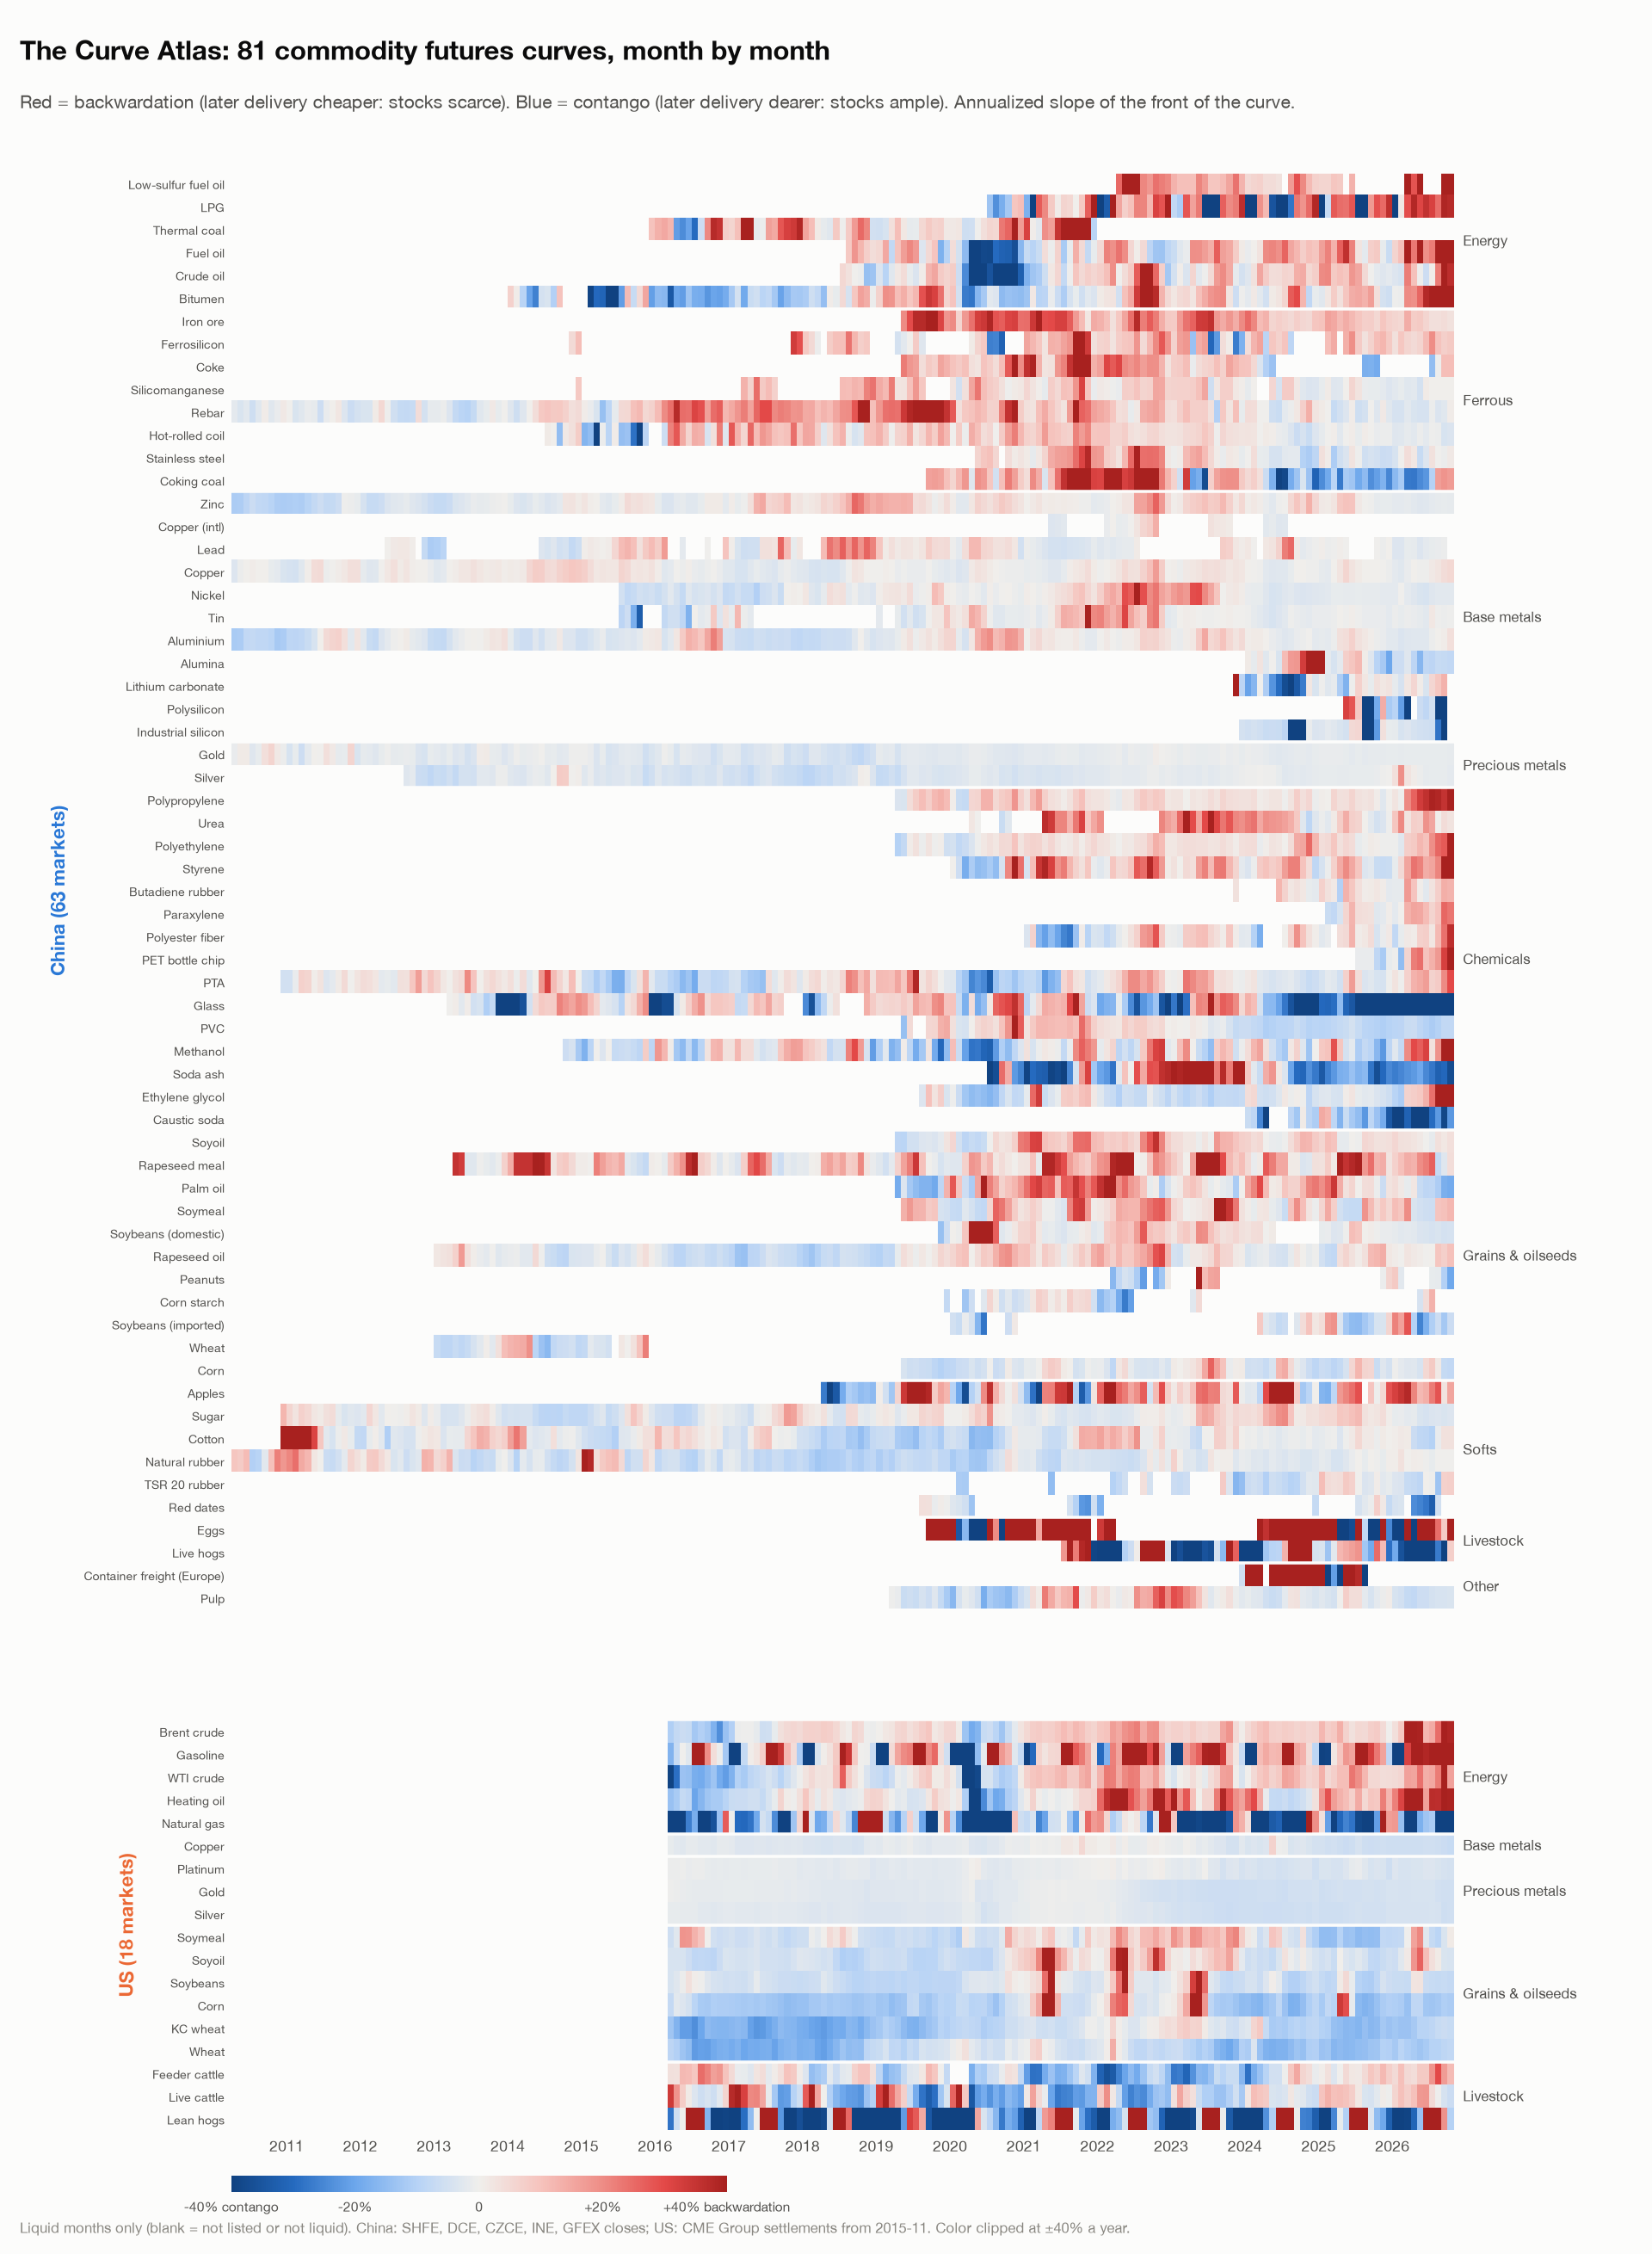

The file beside this chart, header and first rows:
country, sym, liquid_days, backwardation_share, median_slope, start, end, sector, name
cn, A, 1516, 0.5831, 0.0152, 2019-11-12, 2026-10-09, Grains & oilseeds, Soybeans (domestic)
cn, AG, 3441, 0.0837, -0.0259, 2012-08-03, 2026-10-08, Precious metals, Silver
cn, AL, 4008, 0.3987, -0.0090, 2010-04-06, 2026-10-08, Base metals, Aluminium
cn, AO, 667, 0.3973, -0.0222, 2024-01-02, 2026-10-08, Base metals, Alumina
cn, AP, 2033, 0.6286, 0.0906, 2018-03-26, 2026-10-08, Softs, Apples
cn, AU, 4007, 0.1093, -0.0173, 2010-04-06, 2026-10-08, Precious metals, Gold
cn, B, 732, 0.3347, -0.0477, 2020-01-08, 2026-10-09, Grains & oilseeds, Soybeans (imported)
cn, BC, 469, 0.4989, 0.0000, 2021-02-19, 2026-04-02, Base metals, Copper (intl)
cn, BR, 592, 0.6655, 0.0206, 2023-10-30, 2026-10-08, Chemicals, Butadiene rubber
cn, BU, 3013, 0.4574, -0.0130, 2014-01-02, 2026-10-08, Energy, Bitumen
cn, C, 1811, 0.3092, -0.0304, 2019-04-18, 2026-10-09, Grains & oilseeds, Corn
cn, CF, 3848, 0.3714, -0.0127, 2010-11-29, 2026-10-08, Softs, Cotton
cn, CJ, 590, 0.1966, -0.0480, 2019-07-29, 2026-09-17, Softs, Red dates
cn, CS, 665, 0.3729, -0.0245, 2019-11-18, 2026-08-05, Grains & oilseeds, Corn starch
cn, CU, 4008, 0.4918, 0.0000, 2010-04-06, 2026-10-08, Base metals, Copper
cn, EB, 1642, 0.6888, 0.0773, 2019-12-26, 2026-10-09, Chemicals, Styrene
cn, EC, 431, 0.6821, 0.9984, 2023-11-20, 2026-06-03, Other, Container freight (Europe)
cn, EG, 1742, 0.2767, -0.0441, 2019-07-17, 2026-10-09, Chemicals, Ethylene glycol
cn, FG, 3151, 0.4538, -0.0237, 2013-03-07, 2026-10-08, Chemicals, Glass
cn, FU, 1976, 0.6341, 0.0606, 2018-08-09, 2026-10-08, Energy, Fuel oil
cn, HC, 2930, 0.6386, 0.0294, 2014-06-19, 2026-10-08, Ferrous, Hot-rolled coil
cn, I, 1812, 0.9857, 0.1543, 2019-04-10, 2026-10-09, Ferrous, Iron ore
cn, J, 1375, 0.7978, 0.1114, 2019-04-23, 2026-10-09, Ferrous, Coke
cn, JD, 1234, 0.7350, 0.5138, 2019-05-20, 2026-10-09, Livestock, Eggs
cn, JM, 1715, 0.5802, 0.0722, 2019-09-06, 2026-10-09, Ferrous, Coking coal
cn, L, 1809, 0.7888, 0.0295, 2019-04-23, 2026-10-09, Chemicals, Polyethylene
cn, LC, 716, 0.3785, -0.0165, 2023-10-23, 2026-09-30, Base metals, Lithium carbonate
cn, LH, 1275, 0.3678, -0.1272, 2021-06-23, 2026-10-09, Livestock, Live hogs
cn, LU, 843, 0.9905, 0.1379, 2022-03-31, 2026-10-08, Energy, Low-sulfur fuel oil
cn, M, 1811, 0.6869, 0.0427, 2019-04-18, 2026-10-09, Grains & oilseeds, Soymeal
cn, MA, 2922, 0.4278, -0.0255, 2014-09-11, 2026-10-08, Chemicals, Methanol
cn, NI, 2742, 0.4311, -0.0080, 2015-06-24, 2026-10-08, Base metals, Nickel
cn, NR, 982, 0.2006, -0.0496, 2020-02-03, 2026-10-08, Softs, TSR 20 rubber
cn, OI, 3322, 0.4804, -0.0030, 2013-01-18, 2026-10-08, Grains & oilseeds, Rapeseed oil
cn, P, 1808, 0.6963, 0.0574, 2019-04-24, 2026-10-09, Grains & oilseeds, Palm oil
cn, PB, 2670, 0.4951, 0.0000, 2012-04-24, 2026-09-30, Base metals, Lead
cn, PF, 1284, 0.5607, 0.0112, 2021-01-05, 2026-10-08, Chemicals, Polyester fiber
cn, PG, 1522, 0.7576, 0.2003, 2020-06-30, 2026-10-09, Energy, LPG
cn, PK, 434, 0.4147, -0.0199, 2022-03-01, 2026-10-08, Grains & oilseeds, Peanuts
cn, PP, 1806, 0.8488, 0.0342, 2019-04-25, 2026-10-09, Chemicals, Polypropylene
cn, PR, 312, 0.5224, 0.0079, 2024-12-03, 2026-10-08, Chemicals, PET bottle chip
cn, PS, 327, 0.3211, -0.0763, 2025-05-08, 2026-09-30, Base metals, Polysilicon
cn, PX, 407, 0.6585, 0.0316, 2025-01-20, 2026-10-08, Chemicals, Paraxylene
cn, RB, 4008, 0.6467, 0.0412, 2010-04-06, 2026-10-08, Ferrous, Rebar
cn, RM, 3281, 0.7358, 0.0814, 2013-04-03, 2026-10-08, Grains & oilseeds, Rapeseed meal
cn, RU, 4008, 0.2587, -0.0368, 2010-04-06, 2026-10-08, Softs, Natural rubber
cn, SA, 1525, 0.3705, -0.1573, 2020-03-10, 2026-10-08, Chemicals, Soda ash
cn, SC, 2010, 0.5781, 0.0287, 2018-06-25, 2026-10-08, Energy, Crude oil
cn, SF, 1776, 0.8283, 0.0764, 2014-11-10, 2026-10-08, Ferrous, Ferrosilicon
cn, SH, 614, 0.0961, -0.1677, 2023-12-18, 2026-10-08, Chemicals, Caustic soda
cn, SI, 681, 0.1204, -0.0495, 2023-12-11, 2026-09-30, Base metals, Industrial silicon
cn, SM, 2038, 0.6693, 0.0384, 2014-11-10, 2026-10-08, Ferrous, Silicomanganese
cn, SN, 2215, 0.4181, -0.0061, 2015-06-24, 2026-10-08, Base metals, Tin
cn, SP, 1845, 0.4092, -0.0166, 2019-02-28, 2026-10-08, Other, Pulp
cn, SR, 3851, 0.4827, -0.0021, 2010-11-29, 2026-10-08, Softs, Sugar
cn, SS, 1532, 0.5822, 0.0204, 2020-04-21, 2026-10-08, Ferrous, Stainless steel
cn, TA, 3851, 0.4960, 0.0000, 2010-11-29, 2026-10-08, Chemicals, PTA
cn, UR, 1273, 0.7973, 0.1409, 2019-11-19, 2026-10-08, Chemicals, Urea
cn, V, 1756, 0.4510, -0.0096, 2019-04-24, 2026-10-09, Chemicals, PVC
cn, WH, 680, 0.3338, -0.0356, 2012-12-14, 2016-07-18, Grains & oilseeds, Wheat
... 21 more rows
